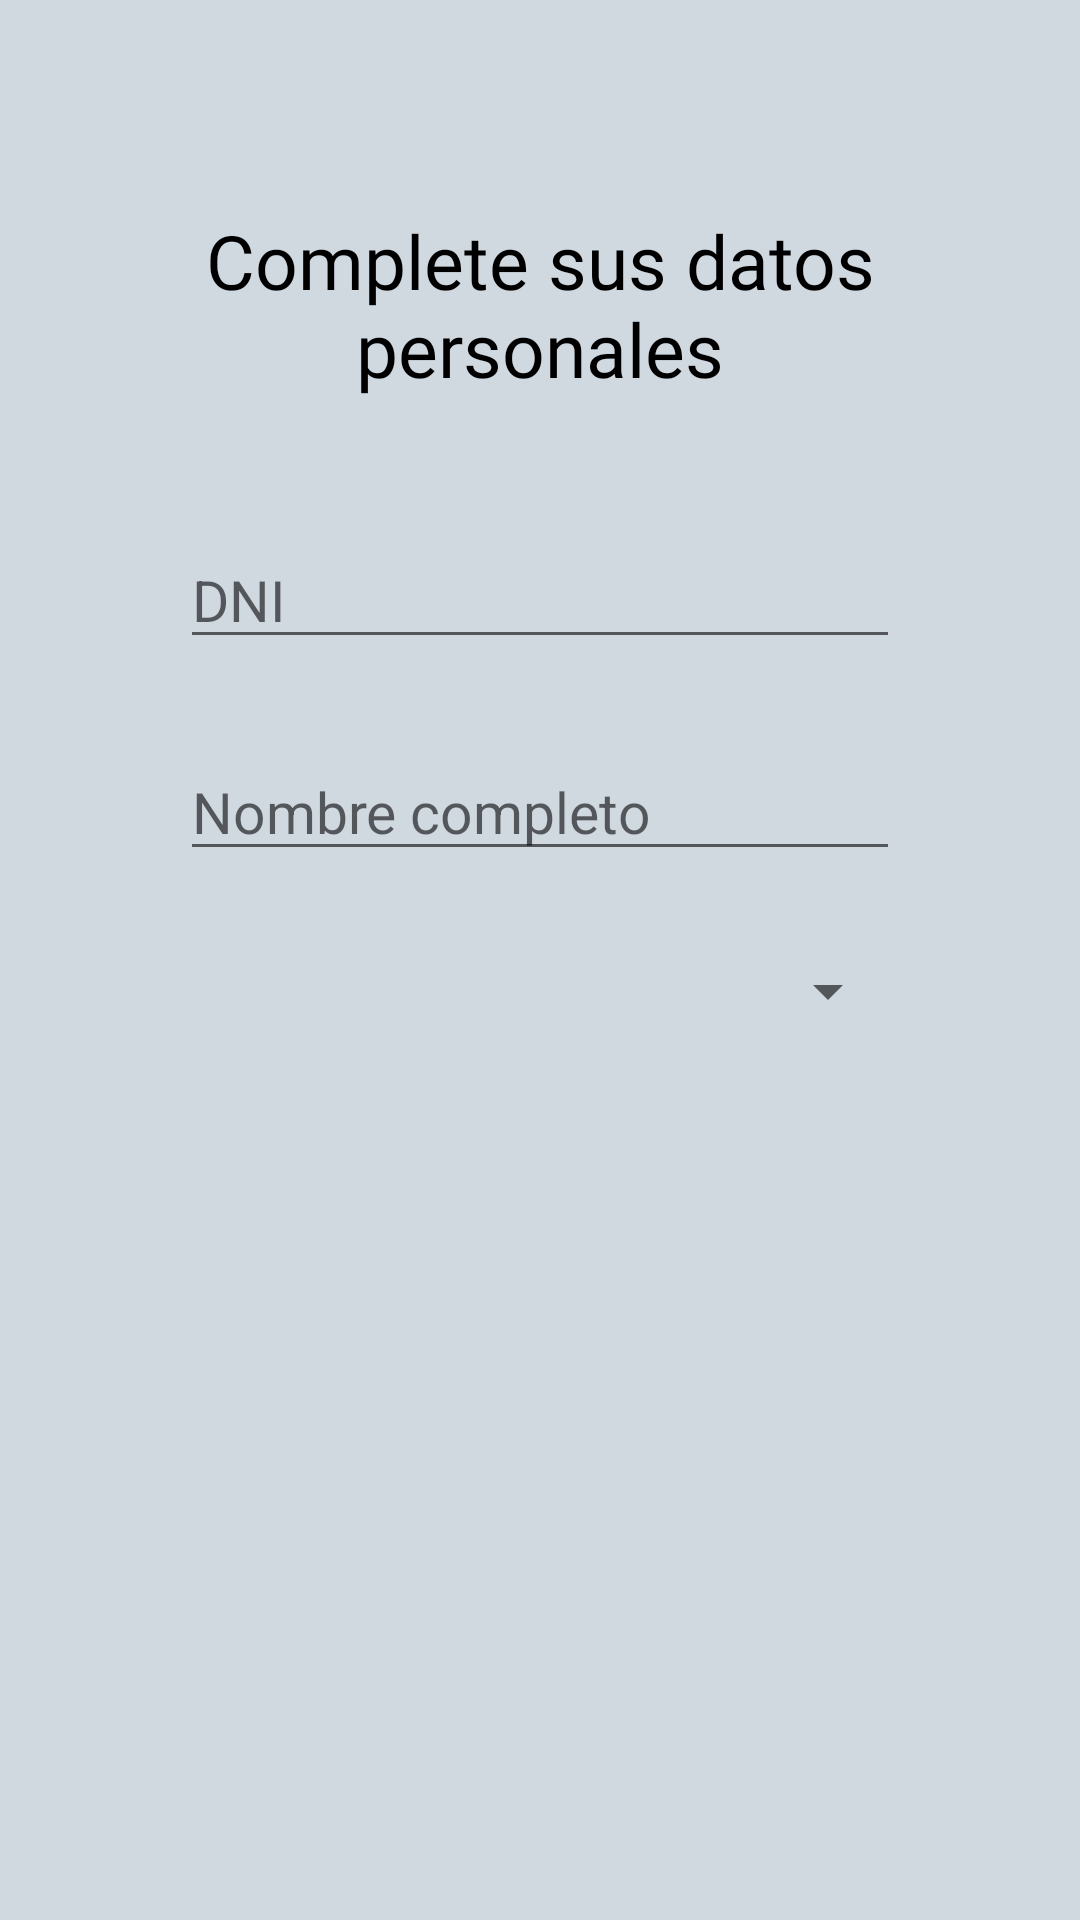

This screen was rendered from an Android layout file. Write that file and the resources it references.
<!-- AndroidManifest.xml: application theme AppTheme -->
<!-- res/layout/activity_profesionales.xml -->
<?xml version="1.0" encoding="utf-8"?>
<ScrollView
    xmlns:android="http://schemas.android.com/apk/res/android"
    xmlns:app="http://schemas.android.com/apk/res-auto"
    xmlns:tools="http://schemas.android.com/tools"
    android:layout_width="match_parent"
    android:layout_height="match_parent"
    android:fillViewport="true">

    <androidx.constraintlayout.widget.ConstraintLayout
        android:layout_width="match_parent"
        android:layout_height="wrap_content"
        android:background="@color/colorGris">

        <TextView
            android:id="@+id/text"
            android:layout_width="match_parent"
            android:layout_height="wrap_content"
            android:layout_marginHorizontal="10dp"
            android:layout_marginTop="70dp"
            android:fontFamily="@font/alegreyasansbold"
            android:text="Complete sus datos personales"
            android:textAlignment="center"
            android:textAllCaps="false"
            android:textColor="#000000"
            android:textSize="25sp"
            app:layout_constraintEnd_toEndOf="parent"
            app:layout_constraintStart_toStartOf="parent"
            app:layout_constraintTop_toTopOf="parent" />

        <EditText
            android:id="@+id/dniProfesionalET"
            android:layout_width="match_parent"
            android:layout_height="wrap_content"
            android:layout_marginTop="44dp"
            android:layout_marginHorizontal="60dp"
            android:hint="DNI"
            android:inputType="number"
            android:textSize="19sp"
            app:layout_constraintEnd_toEndOf="parent"
            app:layout_constraintHorizontal_bias="0.503"
            app:layout_constraintStart_toStartOf="parent"
            app:layout_constraintTop_toBottomOf="@+id/text" />

        <EditText
            android:id="@+id/nombreProfesionalET"
            android:layout_width="match_parent"
            android:layout_height="wrap_content"
            android:layout_marginTop="28dp"
            android:layout_marginHorizontal="60dp"
            android:hint="Nombre completo"
            android:textSize="19sp"
            app:layout_constraintEnd_toEndOf="parent"
            app:layout_constraintStart_toStartOf="parent"
            app:layout_constraintTop_toBottomOf="@+id/dniProfesionalET" />

        <Button
            android:id="@+id/buttonCargarTerapeuta"
            style="@style/ButtonVioletaTheme"
            android:layout_width="match_parent"
            android:layout_height="wrap_content"
            android:layout_marginHorizontal="25dp"
            android:onClick="cargarDatos"
            android:padding="15dp"
            android:text="@string/cargar"
            android:textAllCaps="true"
            android:textAppearance="@style/TextAppearance.AppCompat.Display1"
            android:textColor="@drawable/text_boton_violeta"
            android:textSize="19sp"
            android:textStyle="bold"
            app:layout_constraintBottom_toBottomOf="parent"
            app:layout_constraintEnd_toEndOf="parent"
            app:layout_constraintHorizontal_bias="0.32"
            app:layout_constraintStart_toStartOf="parent"
            app:layout_constraintTop_toBottomOf="@+id/spinner" />

        <Spinner
            android:id="@+id/spinner"
            android:layout_width="match_parent"
            android:layout_height="wrap_content"
            android:layout_marginTop="28dp"
            android:layout_marginHorizontal="60dp"
            app:layout_constraintEnd_toEndOf="parent"
            app:layout_constraintStart_toStartOf="parent"
            app:layout_constraintTop_toBottomOf="@+id/nombreProfesionalET" />

        <androidx.constraintlayout.widget.Guideline
            android:id="@+id/guideline"
            android:layout_width="wrap_content"
            android:layout_height="wrap_content"
            android:orientation="vertical"
            app:layout_constraintGuide_begin="20dp" />

        <androidx.constraintlayout.widget.Guideline
            android:id="@+id/guideline2"
            android:layout_width="wrap_content"
            android:layout_height="wrap_content"
            android:orientation="vertical"
            app:layout_constraintGuide_begin="20dp" />

    </androidx.constraintlayout.widget.ConstraintLayout>
</ScrollView>
<!-- resources referenced by this layout -->
<resources>
  <color name="colorGris">#D0D8E0</color>
  <!-- drawable text_boton_violeta (drawable) -->
  <?xml version="1.0" encoding="utf-8"?>
  <selector xmlns:android="http://schemas.android.com/apk/res/android">
  
          <item android:color="@color/colorGris" android:state_pressed="false"/>
          <item android:color="#000000" android:state_pressed="true"/>
  
  </selector>
  <string name="cargar">Cargar Datos</string>
  <style name="ButtonVioletaTheme">
          <item name="android:background">@drawable/boton_violeta</item>
      </style>
  <style name="AppTheme" parent="Theme.AppCompat.Light.DarkActionBar">
          
          <item name="colorPrimary">@color/colorVioleta</item>
          <item name="colorPrimaryDark">@color/colorNegro</item>
          <item name="colorAccent">@color/colorNegro</item>
      </style>
  <color name="colorVioleta">#B870A8</color>
  <color name="colorNegro">#484848</color>
</resources>
